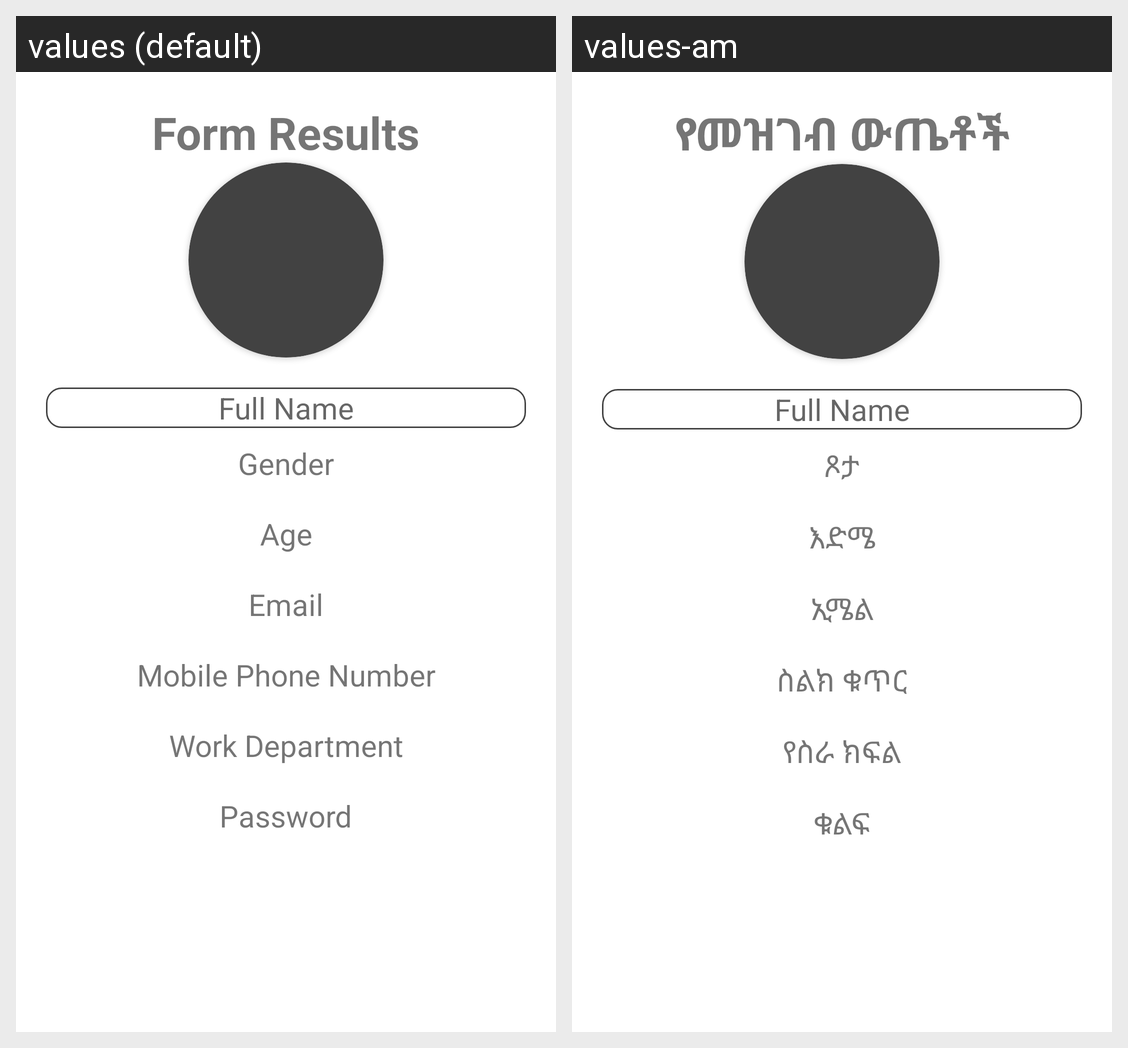

For this localized Android screen grid, give each drawn string resource with its value in every locale shown.
Android screen res/layout/activity_form_results.xml rendered under 2 locales, left to right: values (default), values-am. Device: Nexus 5 (rendered at 1080×1920; each locale shown at half size, 540×960, under a caption strip naming it); theme Theme.DynamicRegisterForm.
Strings drawn on this screen, with the default value and each locale's value (text and hints the layout hard-codes, and strings that could not be matched under every locale, appear in the picture but are not listed):

form_results
  values: Form Results
  values-am: የመዝገብ ውጤቶች

full_name
  values: Full Name
  values-am: Full Name

gender_type
  values: Gender
  values-am: ጾታ

age
  values: Age
  values-am: እድሜ

email
  values: Email
  values-am: ኢሜል

phone_number
  values: Mobile Phone Number
  values-am: ስልክ ቁጥር

department
  values: Work Department
  values-am: የስራ ክፍል

password
  values: Password
  values-am: ቁልፍ
